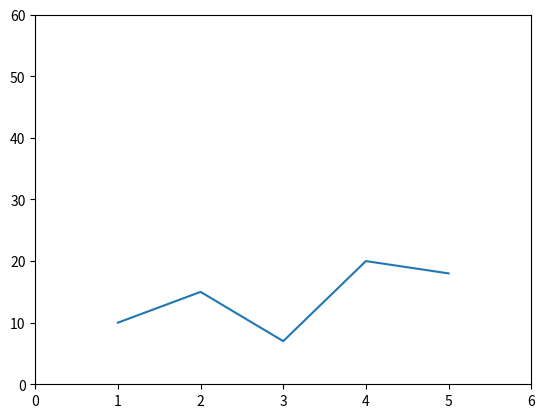
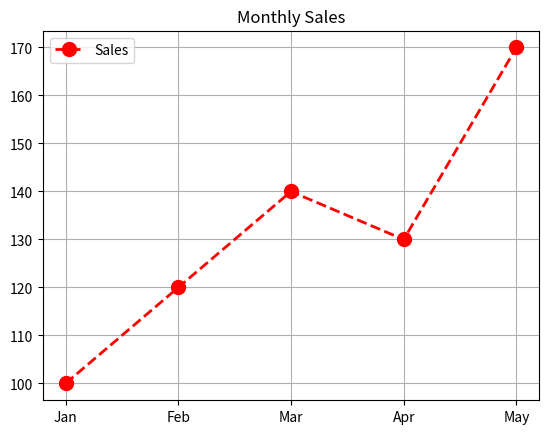
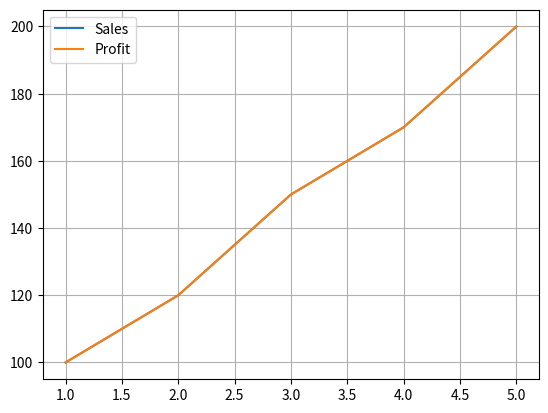

Recreate these plots in Python, in order.
import matplotlib.pyplot as plt

x = [1,2,3,4,5]
y = [10,15,7,20,18]

plt.plot(x,y)
#plt.axis([0,6,0,50])
plt.xlim(0,6)
plt.ylim(0,60)
plt.show()

#Line plot w/ title and labels

months = ["Jan", "Feb", "Mar", "Apr", "May"]
sales = [100,120,140,130,170]
plt.plot(months, sales, color = "red", linestyle = "--", marker = "o", markersize = 10, linewidth = 2, label = "Sales")
plt.title("Monthly Sales")
#plt.xlabel("Months")
#plt.ylabel("Sales")
plt.legend()
plt.grid()
plt.show()

#multiple lines in graph

months = [1,2,3,4,5]
sales = [100,120,150,170,200]
profit = [20,25,35,40,45]
plt.plot(months, sales, label = "Sales")
plt.plot(months, sales, label = "Profit")
plt.legend()
plt.grid()
plt.show()
